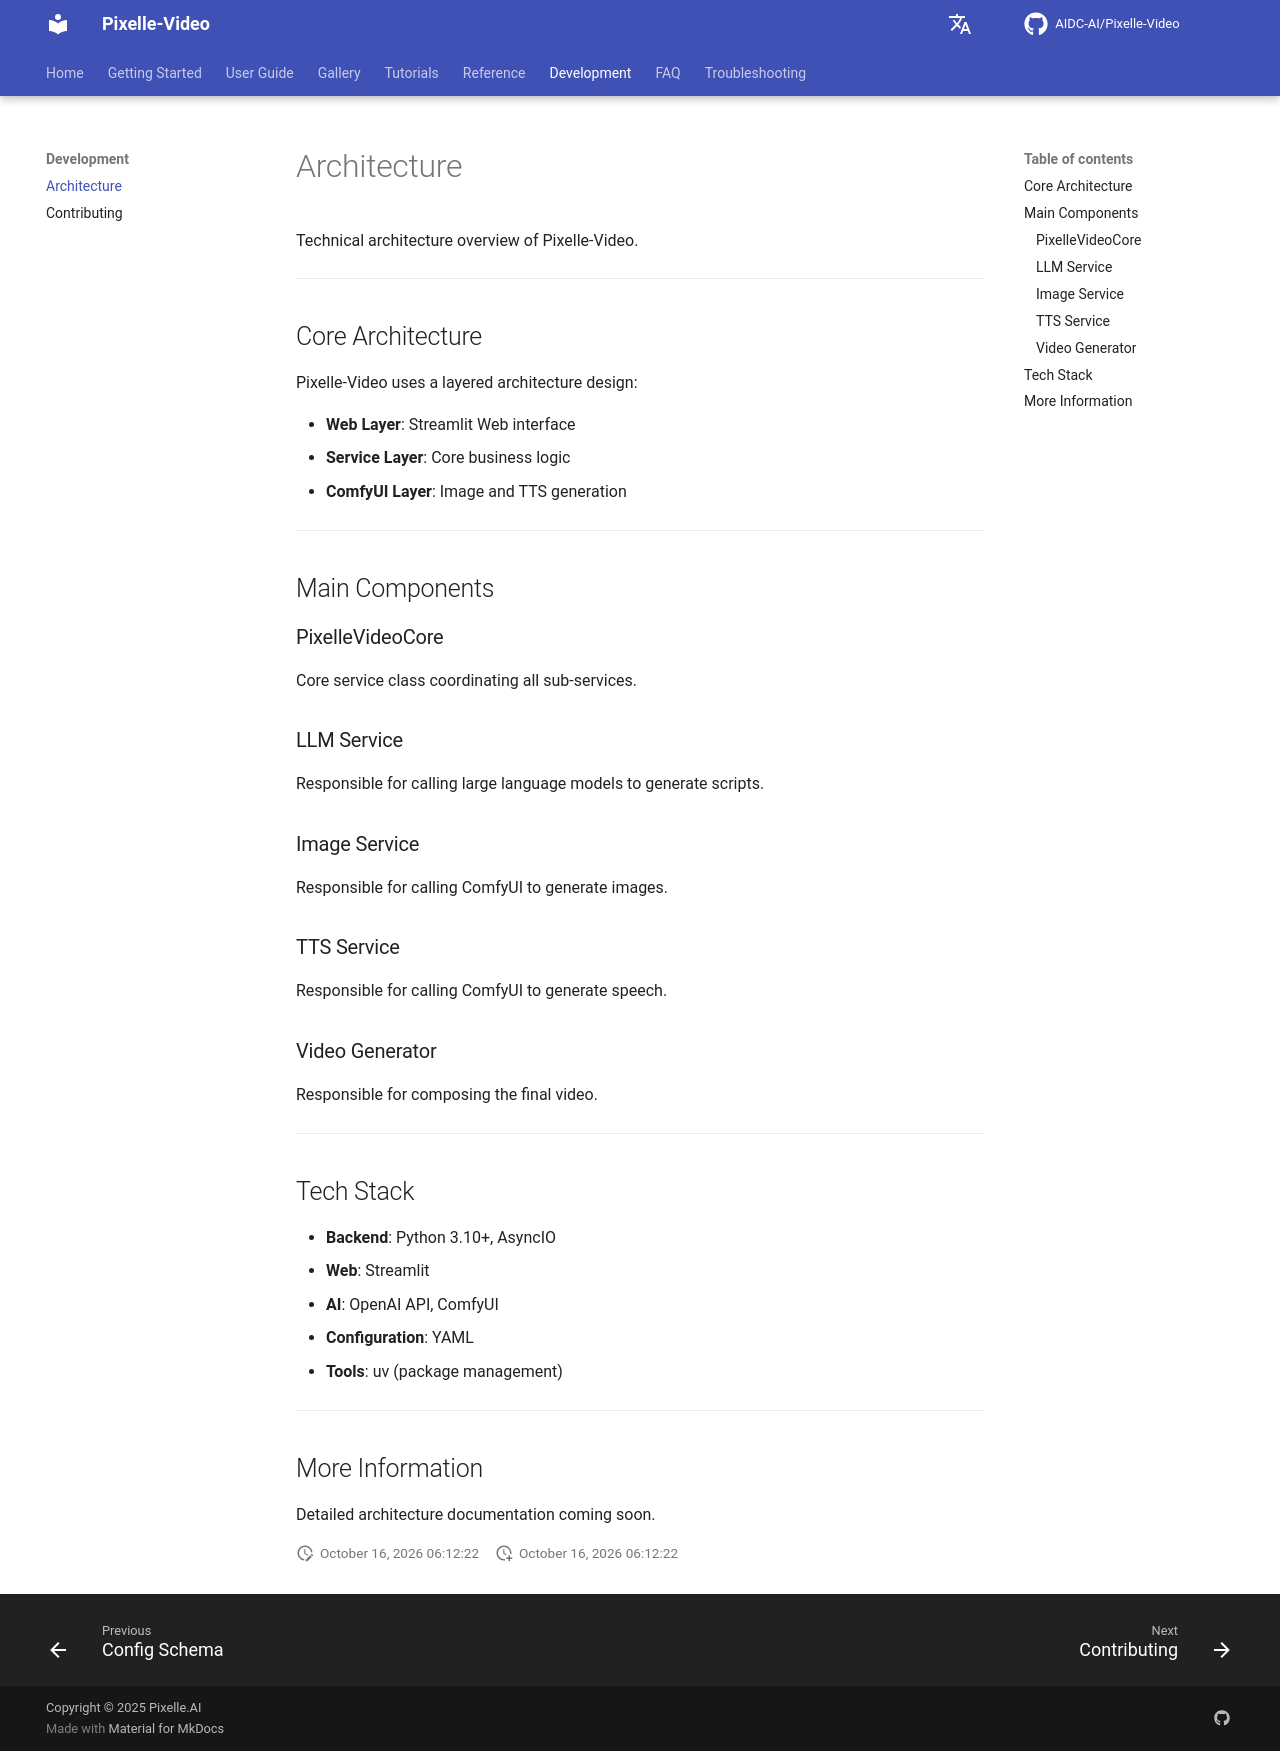

repository: Yhengei/AI-Video-Creator · page: development/architecture/index.html · generator: mkdocs

# Architecture

Technical architecture overview of Pixelle-Video.

---

## Core Architecture

Pixelle-Video uses a layered architecture design:

- **Web Layer**: Streamlit Web interface
- **Service Layer**: Core business logic
- **ComfyUI Layer**: Image and TTS generation

---

## Main Components

### PixelleVideoCore

Core service class coordinating all sub-services.

### LLM Service

Responsible for calling large language models to generate scripts.

### Image Service

Responsible for calling ComfyUI to generate images.

### TTS Service

Responsible for calling ComfyUI to generate speech.

### Video Generator

Responsible for composing the final video.

---

## Tech Stack

- **Backend**: Python 3.10+, AsyncIO
- **Web**: Streamlit
- **AI**: OpenAI API, ComfyUI
- **Configuration**: YAML
- **Tools**: uv (package management)

---

## More Information

Detailed architecture documentation coming soon.
